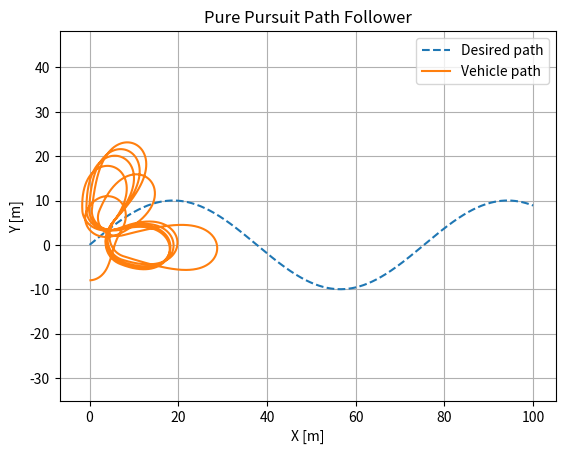
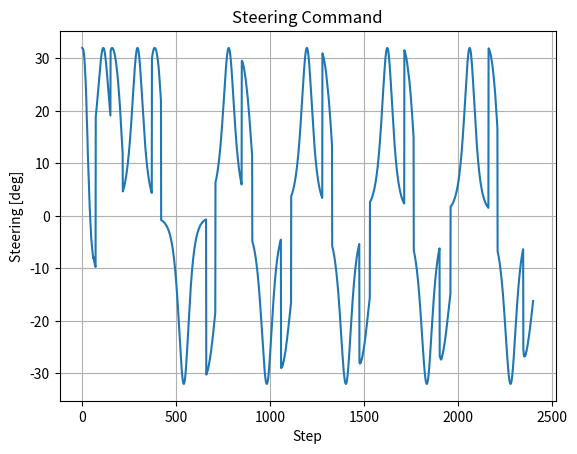

Generate these figures, in order, with matplotlib:
"""
Project 03 — Pure Pursuit Path Follower
Purpose:
This script demonstrates the implementation of a Pure Pursuit path-following algorithm. The Pure Pursuit method 
is a geometric path-following algorithm that computes steering commands to guide a vehicle toward a desired 
trajectory by finding and steering toward a "lookahead point." The key concepts introduced in this project include:
- Calculating the lookahead point.
- Generating curvature commands for smooth path tracking.
- Executing smooth and reactive path-following using proportional control.

The script simulates the vehicle's trajectory along a pre-defined path and visualizes the tracking performance 
with respect to the desired path. The steering angle commands are also visualized over time.
"""

# Import necessary libraries
import numpy as np  # For numerical computations
import matplotlib.pyplot as plt  # For visualization

# Function to wrap angles into the range [-π, π]
def wrap_angle(angle):
    """
    Wrap an angle to the range [-π, π].

    Parameters:
        angle (float): Angle in radians.

    Returns:
        float: Wrapped angle in radians.
    """
    return (angle + np.pi) % (2 * np.pi) - np.pi

# Function to compute the lookahead point along a path
def find_lookahead_point(path, position, lookahead_distance):
    """
    Finds the lookahead point on a path that is at least `lookahead_distance` away 
    from the current position.

    Parameters:
        path (ndarray): Array of 2D points representing the desired path.
        position (ndarray): Current position of the vehicle [x, y].
        lookahead_distance (float): Distance ahead of the vehicle to find the lookahead point.

    Returns:
        lookahead (ndarray): The lookahead point [x, y].
        index (int): The index of the lookahead point in the path array.
    """
    # Compute distances from the vehicle to all points in the path
    distances = np.linalg.norm(path - position, axis=1)

    # Find the first point that is at least `lookahead_distance` away
    candidates = np.where(distances >= lookahead_distance)[0]
    if len(candidates) == 0:  # If no such point exists, return the last point of the path
        return path[-1], len(path) - 1
    return path[candidates[0]], candidates[0]

# Main function to simulate the Pure Pursuit path-following algorithm
def main():
    """
    Simulates a vehicle tracking a sinusoidal path using the Pure Pursuit algorithm.
    The key outputs are the vehicle's path and the steering angle commands over time,
    both of which are visualized at the end of the simulation.
    """

    # Simulation parameters
    dt = 0.05  # Simulation time step (seconds)
    t = np.arange(0, 120, dt)  # Time vector

    # Define the desired path (sinusoidal curve)
    path_x = np.linspace(0, 100, 500)  # X-coordinates of the path
    path_y = 10 * np.sin(path_x / 12)  # Y-coordinates (sinusoidal shape)
    path = np.column_stack((path_x, path_y))  # Combine x and y into a path array

    # Vehicle initial state
    x, y = 0.0, -8.0  # Start position
    heading = 0.0  # Initial heading in radians
    speed = 4.0  # Constant vehicle speed in m/s
    wheelbase = 2.5  # Distance between front and rear axles (m)
    lookahead_distance = 8.0  # Fixed lookahead distance for path following

    # Logs for visualization
    xs, ys = [], []  # Logs for the vehicle's path
    steer = []  # Logs for steering angle commands

    # Simulation loop
    for _ in t:
        # Find the lookahead point
        lookahead, idx = find_lookahead_point(path, np.array([x, y]), lookahead_distance)

        # Compute the angle to the lookahead point relative to the vehicle's heading
        alpha = wrap_angle(np.arctan2(lookahead[1] - y, lookahead[0] - x) - heading)

        # Compute the curvature based on the lookahead point
        curvature = 2 * np.sin(alpha) / lookahead_distance

        # Calculate the steering angle from curvature
        steering = np.clip(np.arctan(wheelbase * curvature), np.deg2rad(-35), np.deg2rad(35))

        # Update the heading and position based on the steering
        heading = wrap_angle(heading + (speed / wheelbase) * np.tan(steering) * dt)
        x += speed * np.cos(heading) * dt  # Update x-position
        y += speed * np.sin(heading) * dt  # Update y-position

        # Log data for plotting
        xs.append(x)
        ys.append(y)
        steer.append(np.rad2deg(steering))  # Store steering angle in degrees for plotting

        # Stop the loop if near the end of the path
        if idx >= len(path) - 2:
            break

    # Visualization: Vehicle path and desired path
    plt.figure()
    plt.plot(path[:, 0], path[:, 1], '--', label='Desired path')  # Plot the desired path
    plt.plot(xs, ys, label='Vehicle path')  # Plot the actual vehicle path
    plt.title('Pure Pursuit Path Follower')  # Add title
    plt.xlabel('X [m]')  # X-axis label
    plt.ylabel('Y [m]')  # Y-axis label
    plt.axis('equal')  # Equal scaling for X and Y axes
    plt.grid(True)  # Add grid for clarity
    plt.legend()  # Add legend
    plt.show()

    # Visualization: Steering Command over time
    plt.figure()
    plt.plot(steer)  # Plot steering commands
    plt.title('Steering Command')  # Add title
    plt.xlabel('Step')  # X-axis label
    plt.ylabel('Steering [deg]')  # Y-axis label
    plt.grid(True)  # Add grid for clarity
    plt.show()

# Entry point: Run the simulation
if __name__ == '__main__':
    main()
